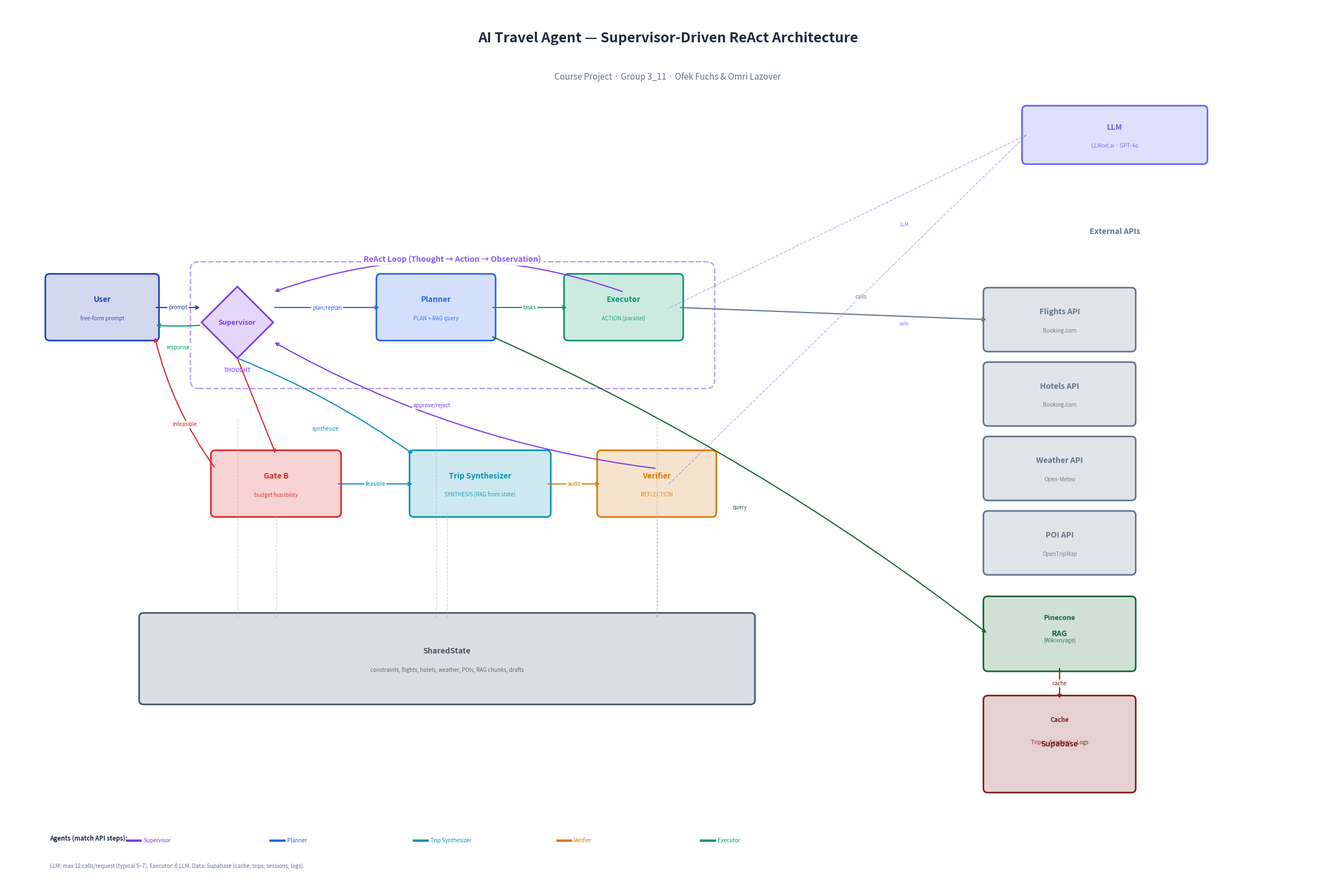

Write the Python code that produced this figure. (Note: this script raises an exception after producing the figure.)
"""Generate architecture.png — Supervisor-driven ReAct Agent diagram.

Clear, comprehensive layout: no overlapping labels; External APIs, LLM, and
data layer (RAG, Supabase) in distinct sections.

Run: python scripts/generate_architecture.py
"""

import matplotlib
matplotlib.use("Agg")
import matplotlib.pyplot as plt
import matplotlib.patches as mpatches
from matplotlib.patches import FancyBboxPatch, Rectangle, Ellipse
from pathlib import Path

# Larger canvas for clarity
fig, ax = plt.subplots(figsize=(24, 16))
ax.set_xlim(0, 24)
ax.set_ylim(0, 16)
ax.set_aspect("equal")
ax.axis("off")
fig.patch.set_facecolor("white")

# Colors
C_SUPER = "#7c3aed"
C_PLAN  = "#2563eb"
C_EXEC  = "#059669"
C_SYNTH = "#0891b2"
C_VERIF = "#d97706"
C_TOOL  = "#64748b"
C_STATE = "#475569"
C_USER  = "#1e40af"
C_DB    = "#7f1d1d"
C_RAG   = "#166534"
C_GATE  = "#dc2626"
C_LLM   = "#6366f1"


def draw_box(x, y, w, h, label, color, sublabel=None, alpha=0.2, fontsize=10):
    box = FancyBboxPatch((x, y), w, h,
                         boxstyle="round,pad=0.08",
                         facecolor=color, edgecolor=color,
                         alpha=alpha, linewidth=2)
    ax.add_patch(box)
    border = FancyBboxPatch((x, y), w, h,
                            boxstyle="round,pad=0.08",
                            facecolor="none", edgecolor=color,
                            linewidth=2)
    ax.add_patch(border)
    ax.text(x + w/2, y + h/2 + (0.14 if sublabel else 0), label,
            ha="center", va="center", fontsize=fontsize, fontweight="bold", color=color)
    if sublabel:
        ax.text(x + w/2, y + h/2 - 0.2, sublabel,
                ha="center", va="center", fontsize=7, color=color, alpha=0.85)


def draw_diamond(cx, cy, size, label, color, sublabel=None):
    pts = [(cx, cy+size), (cx+size, cy), (cx, cy-size), (cx-size, cy)]
    diamond = plt.Polygon(pts, facecolor=color, edgecolor=color, alpha=0.2, linewidth=2)
    ax.add_patch(diamond)
    border = plt.Polygon(pts, facecolor="none", edgecolor=color, linewidth=2)
    ax.add_patch(border)
    ax.text(cx, cy, label, ha="center", va="center", fontsize=9, fontweight="bold", color=color)
    if sublabel:
        ax.text(cx, cy - size - 0.25, sublabel, ha="center", fontsize=7,
                fontweight="bold", color=color, alpha=0.8)


def arrow(x1, y1, x2, y2, color="#334155", label="", style="->", lw=1.5, curve=0, label_offset=(0, 0)):
    connection = f"arc3,rad={curve}" if curve else "arc3,rad=0"
    ax.annotate("", xy=(x2, y2), xytext=(x1, y1),
                arrowprops=dict(arrowstyle=style, color=color, lw=lw, connectionstyle=connection))
    if label:
        mx = (x1 + x2) / 2 + label_offset[0]
        my = (y1 + y2) / 2 + label_offset[1]
        if curve and label_offset == (0, 0):
            my += 0.4 * (1 if curve > 0 else -1)
        ax.text(mx, my, label, ha="center", va="center", fontsize=7,
                color=color, fontstyle="italic",
                bbox=dict(boxstyle="round,pad=0.2", facecolor="white", edgecolor="none", alpha=0.95))


# ═══════════════════════════════════════════════════════════════════
# Title
# ═══════════════════════════════════════════════════════════════════
ax.text(12, 15.4, "AI Travel Agent — Supervisor-Driven ReAct Architecture",
        ha="center", va="center", fontsize=18, fontweight="bold", color="#1e293b")
ax.text(12, 14.7, "Course Project · Group 3_11 · Ofek Fuchs & Omri Lazover",
        ha="center", va="center", fontsize=11, color="#64748b")

# ═══════════════════════════════════════════════════════════════════
# Main flow (left to right): User → Supervisor → Planner → Executor
# ═══════════════════════════════════════════════════════════════════
draw_box(0.8,  10.0, 1.9, 1.05, "User", C_USER, "free-form prompt")
draw_diamond(4.2, 10.25, 0.65, "Supervisor", C_SUPER, "THOUGHT")
draw_box(6.8,  10.0, 2.0, 1.05, "Planner", C_PLAN, "PLAN + RAG query")
draw_box(10.2, 10.0, 2.0, 1.05, "Executor", C_EXEC, "ACTION (parallel)")

# ═══════════════════════════════════════════════════════════════════
# Synthesis row: Gate B → Trip Synthesizer → Verifier
# ═══════════════════════════════════════════════════════════════════
draw_box(3.8,  6.8, 2.2, 1.05, "Gate B", C_GATE, "budget feasibility")
draw_box(7.4,  6.8, 2.4, 1.05, "Trip Synthesizer", C_SYNTH, "SYNTHESIS (RAG from state)")
draw_box(10.8, 6.8, 2.0, 1.05, "Verifier", C_VERIF, "REFLECTION")

# ═══════════════════════════════════════════════════════════════════
# SharedState (wide, center bottom)
# ═══════════════════════════════════════════════════════════════════
draw_box(2.5, 3.4, 11.0, 1.5, "SharedState", C_STATE,
         "constraints, flights, hotels, weather, POIs, RAG chunks, drafts")

# ═══════════════════════════════════════════════════════════════════
# Right column: LLM (top), then External APIs (section + 4 boxes), RAG, Supabase
# ═══════════════════════════════════════════════════════════════════
draw_box(18.5, 13.2, 3.2, 0.9, "LLM", C_LLM, "LLMod.ai · GPT-4o")

# Section label only — "External APIs" so it doesn’t sit on the API names
ax.text(20.1, 11.9, "External APIs", ha="center", va="center",
        fontsize=10, fontweight="bold", color=C_TOOL)

# Four separate API boxes (no single "Tools" box overlapping names)
apis = [
    ("Flights API", "Booking.com"),
    ("Hotels API", "Booking.com"),
    ("Weather API", "Open-Meteo"),
    ("POI API", "OpenTripMap"),
]
for i, (name, src) in enumerate(apis):
    draw_box(17.8, 9.8 - i * 1.35, 2.6, 1.0, name, C_TOOL, src)

# RAG and Supabase
draw_box(17.8, 4.0, 2.6, 1.2, "RAG", C_RAG)
ax.text(19.1, 4.85, "Pinecone", ha="center", fontsize=9, fontweight="bold", color=C_RAG)
ax.text(19.1, 4.45, "(Wikivoyage)", ha="center", fontsize=7, color=C_RAG, alpha=0.8)

draw_box(17.8, 1.8, 2.6, 1.6, "Supabase", C_DB)
ax.text(19.1, 3.0, "Cache", ha="center", fontsize=8, fontweight="bold", color=C_DB)
ax.text(19.1, 2.6, "Trips · Sessions · Logs", ha="center", fontsize=7, color=C_DB, alpha=0.9)

# ═══════════════════════════════════════════════════════════════════
# Arrows — main flow with labels offset to avoid overlap
# ═══════════════════════════════════════════════════════════════════
arrow(2.7, 10.52, 3.55, 10.52, C_USER, "prompt")
arrow(4.85, 10.52, 6.8, 10.52, C_PLAN, "plan/replan")
arrow(8.8, 10.52, 10.2, 10.52, C_EXEC, "tasks")

# Executor → External APIs (to first API box)
arrow(12.2, 10.52, 17.8, 10.3, C_TOOL, "calls", label_offset=(0.5, 0.3))

# Executor → Supervisor (observation loop)
arrow(11.2, 10.8, 4.85, 10.8, C_SUPER, "observe → next", curve=0.18, label_offset=(0, 0.6))

# Supervisor → Gate B
arrow(4.2, 9.6, 4.9, 7.85, C_GATE, "")

# Gate B → User (infeasible)
arrow(3.8, 7.6, 2.7, 10.0, C_GATE, "infeasible", curve=-0.1)

# Gate B → Synthesizer
arrow(6.0, 7.32, 7.4, 7.32, C_SYNTH, "feasible")

# Supervisor → Synthesizer
arrow(4.2, 9.6, 7.4, 7.85, C_SYNTH, "synthesize", curve=-0.06)

# Synthesizer → Verifier
arrow(9.8, 7.32, 10.8, 7.32, C_VERIF, "audit")

# Verifier → Supervisor
arrow(11.8, 7.6, 4.85, 9.9, C_SUPER, "approve/reject", curve=-0.1, label_offset=(-0.6, 0))

# Supervisor → User (response)
arrow(3.55, 10.2, 2.7, 10.2, "#059669", "response", curve=-0.04)

# Planner → RAG
arrow(8.8, 10.0, 17.8, 4.6, C_RAG, "query", curve=-0.06)

# Executor / tools → Supabase (cache)
arrow(19.1, 4.0, 19.1, 3.4, C_DB, "cache")

# Dashed: agents ↔ SharedState
for x, y_end in [(4.2, 8.5), (7.8, 8.5), (11.8, 8.5), (8.0, 6.8), (11.8, 6.8), (4.9, 6.8)]:
    ax.plot([x, x], [4.9, y_end], color="#94a3b8", lw=0.9, ls="--", alpha=0.5)

# Dashed: LLM used by Supervisor, Planner, Synthesizer, Verifier (Executor = 0 LLM)
ax.plot([18.5, 12], [13.65, 10.5], color=C_LLM, lw=1.1, ls="--", alpha=0.45)
ax.plot([18.5, 12], [13.65, 7.3], color=C_LLM, lw=1.1, ls="--", alpha=0.45)
ax.text(16.2, 12.0, "LLM", fontsize=6, color=C_LLM, alpha=0.9, fontstyle="italic")
ax.text(16.2, 10.2, "calls", fontsize=6, color=C_LLM, alpha=0.9, fontstyle="italic")

# ═══════════════════════════════════════════════════════════════════
# ReAct loop box
# ═══════════════════════════════════════════════════════════════════
loop = FancyBboxPatch((3.5, 9.2), 9.2, 2.0,
                      boxstyle="round,pad=0.15",
                      facecolor="none", edgecolor=C_SUPER,
                      linewidth=1.8, linestyle="dashed", alpha=0.5)
ax.add_patch(loop)
ax.text(8.1, 11.35, "ReAct Loop (Thought → Action → Observation)",
        ha="center", fontsize=10, fontweight="bold", color=C_SUPER, alpha=0.85,
        bbox=dict(facecolor="white", edgecolor="none", alpha=0.92, pad=3))

# ═══════════════════════════════════════════════════════════════════
# Legend
# ═══════════════════════════════════════════════════════════════════
ly = 0.85
ax.text(0.8, ly, "Agents (match API steps):", fontsize=8, fontweight="bold", color="#1e293b")
for i, (name, col) in enumerate([
    ("Supervisor", C_SUPER), ("Planner", C_PLAN),
    ("Trip Synthesizer", C_SYNTH), ("Verifier", C_VERIF), ("Executor", C_EXEC)
]):
    ax.plot([2.2 + i * 2.6, 2.45 + i * 2.6], [ly, ly], color=col, lw=3)
    ax.text(2.5 + i * 2.6, ly, name, fontsize=7, color=col, va="center")

ax.text(0.8, 0.35,
        "LLM: max 12 calls/request (typical 5–7). Executor: 0 LLM. Data: Supabase (cache, trips, sessions, logs).",
        fontsize=7, color="#64748b")

plt.tight_layout(pad=0.6)
out_path = Path(__file__).resolve().parent.parent / "architecture.png"
plt.savefig(out_path, dpi=160, bbox_inches="tight",
            facecolor="white", edgecolor="none")
print(f"Saved {out_path}")
